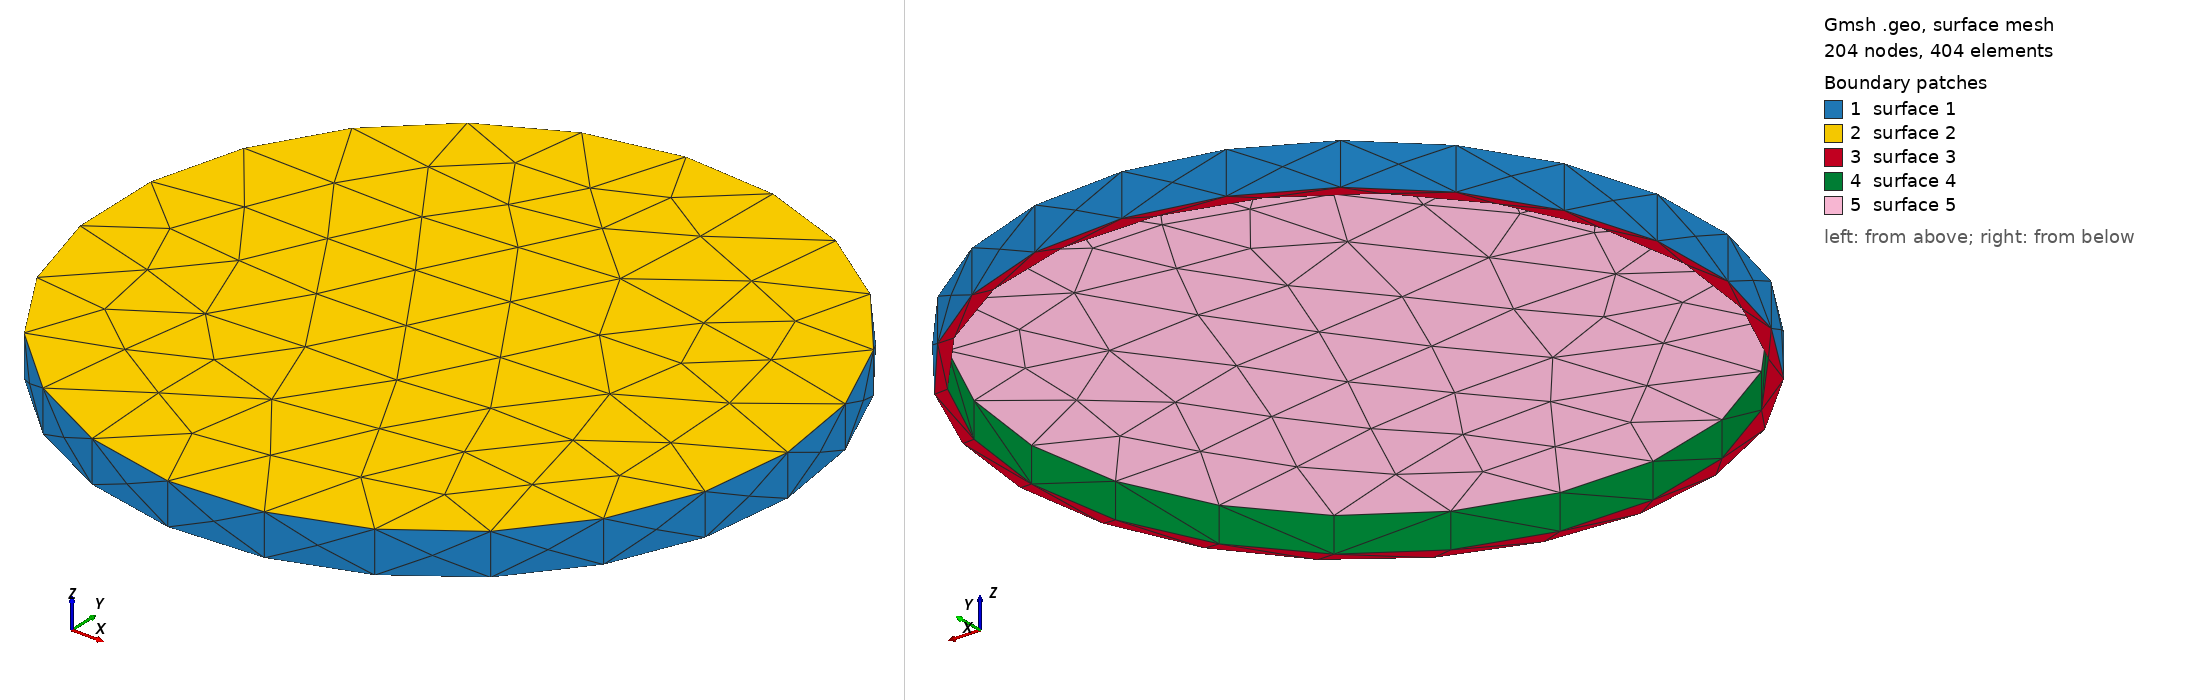

Gmsh geometry script, surface-meshed: 204 nodes, 404 surface elements. Boundary patches (legend numbers): 1 surface 1, 2 surface 2, 3 surface 3, 4 surface 4, 5 surface 5. Left view from above one corner, right view from below the opposite corner. The script declares no physical surfaces, so the legend lists its geometric surfaces. The drawing asked Gmsh for element sizes between 1% and 20% of the model's largest extent; the script's own settings can give other sizes.

=== Cap02.geo (drawn) ===
// Gmsh project created on Fri May 28 11:18:05 2021
SetFactory("OpenCASCADE");

Mesh.MeshSizeMin=0.4;
Mesh.MeshSizeMax=0.4;

//Mesh.SubdivisionAlgorithm=2;

ri=43.34-0.2;
ro=44.84-0.2;

h=6.5-1;

Cylinder(1) = {0.0, 0.0, 0.0, 0, 0, h,ro, 2*Pi};

Cylinder(2) = {0.0, 0.0, 0.0, 0, 0, h-1.0,ri, 2*Pi};

BooleanDifference(3)={Volume{1}; Delete;}{Volume{2}; Delete;};
